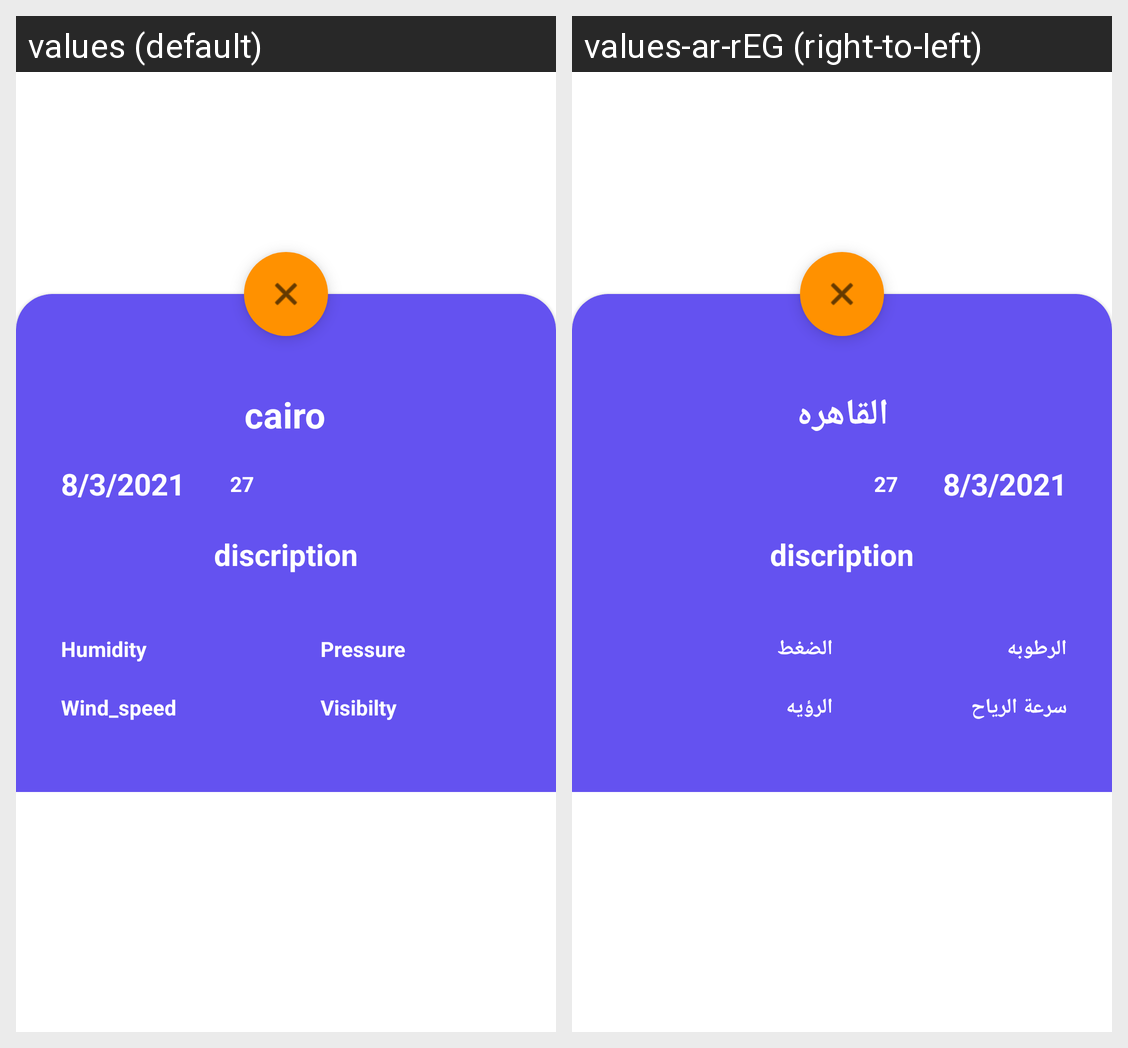

Translations of the strings shown on this Android screen, per locale in the grid:
Android screen res/layout/fragment_details.xml rendered under 2 locales, left to right: values (default), values-ar-rEG (right-to-left). Device: Nexus 5 (rendered at 1080×1920; each locale shown at half size, 540×960, under a caption strip naming it); theme Theme.ForeCasting.
Strings drawn on this screen, with the default value and each locale's value (text and hints the layout hard-codes, and strings that could not be matched under every locale, appear in the picture but are not listed):

cityName
  values: cairo
  values-ar-rEG: القاهره

weather_humidity
  values: Humidity
  values-ar-rEG: الرطوبه

weather_wind
  values: Wind_speed
  values-ar-rEG: سرعة الرياح

weather_presuure
  values: Pressure
  values-ar-rEG: الضغط

weather_visibility
  values: Visibilty
  values-ar-rEG: الرؤيه
